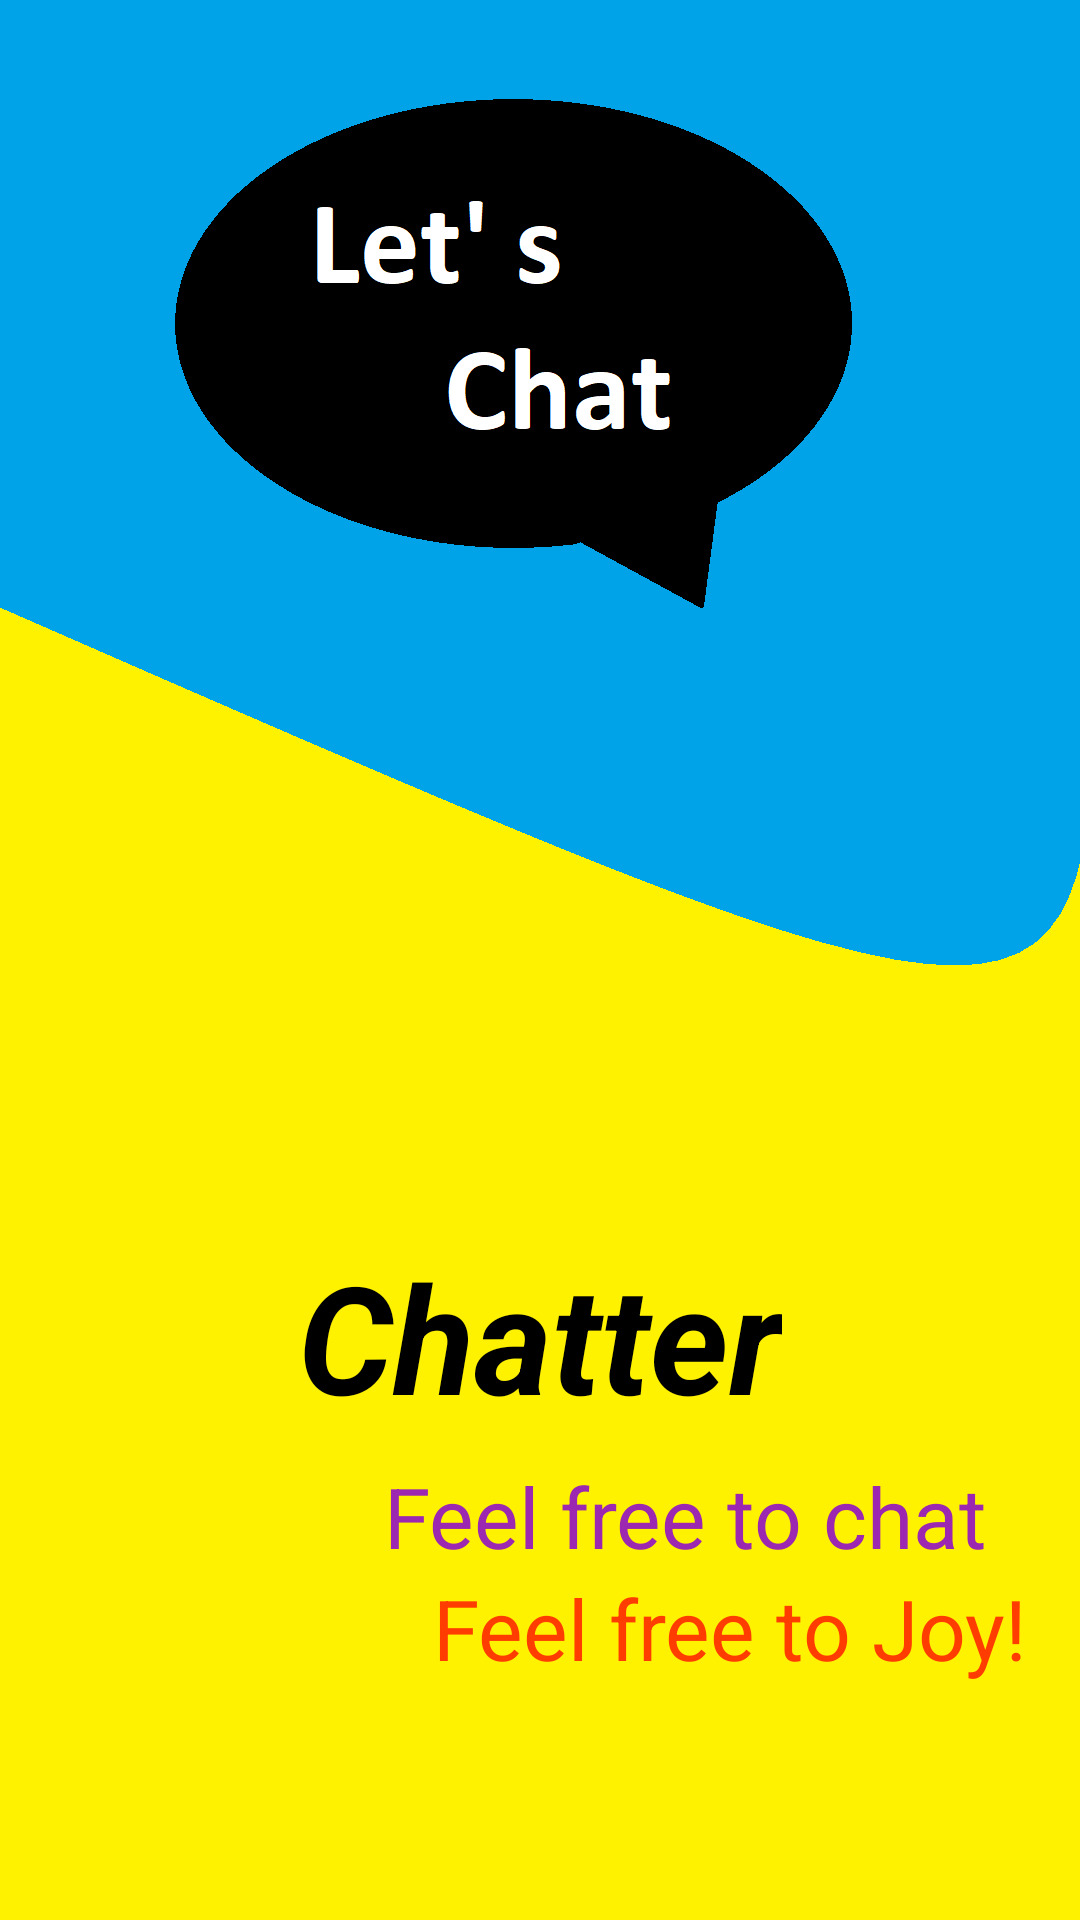

Write the Android layout XML for this screen, with the resource values it uses.
<!-- AndroidManifest.xml: fallback theme Theme.MaterialComponents.DayNight.NoActionBar -->
<!-- res/layout/activity_splash.xml -->
<?xml version="1.0" encoding="utf-8"?>
<androidx.constraintlayout.widget.ConstraintLayout xmlns:android="http://schemas.android.com/apk/res/android"
    xmlns:app="http://schemas.android.com/apk/res-auto"
    xmlns:tools="http://schemas.android.com/tools"
    android:layout_width="match_parent"
    android:layout_height="match_parent"
    android:background="@drawable/splash_bg"
    tools:context=".Splash_Activity">

    <TextView
        android:id="@+id/app_Name"
        android:layout_width="wrap_content"
        android:layout_height="wrap_content"
        android:layout_marginTop="412dp"
        android:text="@string/chatter"
        android:textAlignment="center"
        android:textColor="@color/black"
        android:textSize="50sp"
        android:textStyle="bold|italic"
        app:layout_constraintEnd_toEndOf="parent"
        app:layout_constraintHorizontal_bias="0.5"
        app:layout_constraintStart_toStartOf="parent"
        app:layout_constraintTop_toTopOf="parent" />

    <TextView
        android:id="@+id/slogan_1"
        android:layout_width="wrap_content"
        android:layout_height="wrap_content"
        android:layout_marginTop="8dp"
        android:text="@string/feel_free_to_chat"
        android:textColor="#9C27B0"
        android:textSize="28sp"
        app:layout_constraintEnd_toEndOf="parent"
        app:layout_constraintHorizontal_bias="0.476"
        app:layout_constraintStart_toStartOf="@+id/app_Name"
        app:layout_constraintTop_toBottomOf="@+id/app_Name" />

    <TextView
        android:id="@+id/slogan_2"
        android:layout_width="wrap_content"
        android:layout_height="wrap_content"
        android:text="@string/feel_free_to_joy"
        android:textColor="#FF3D00"
        android:textSize="28sp"
        app:layout_constraintEnd_toEndOf="parent"
        app:layout_constraintHorizontal_bias="0.476"
        app:layout_constraintStart_toStartOf="@+id/slogan_1"
        app:layout_constraintTop_toBottomOf="@+id/slogan_1" />

</androidx.constraintlayout.widget.ConstraintLayout>
<!-- resources referenced by this layout -->
<resources>
  <color name="black">#FF000000</color>
  <!-- drawable splash_bg: png bitmap (drawable, 22747 bytes) -->
  <string name="chatter">Chatter</string>
  <string name="feel_free_to_chat">Feel free to chat</string>
  <string name="feel_free_to_joy">Feel free to Joy!</string>
</resources>
